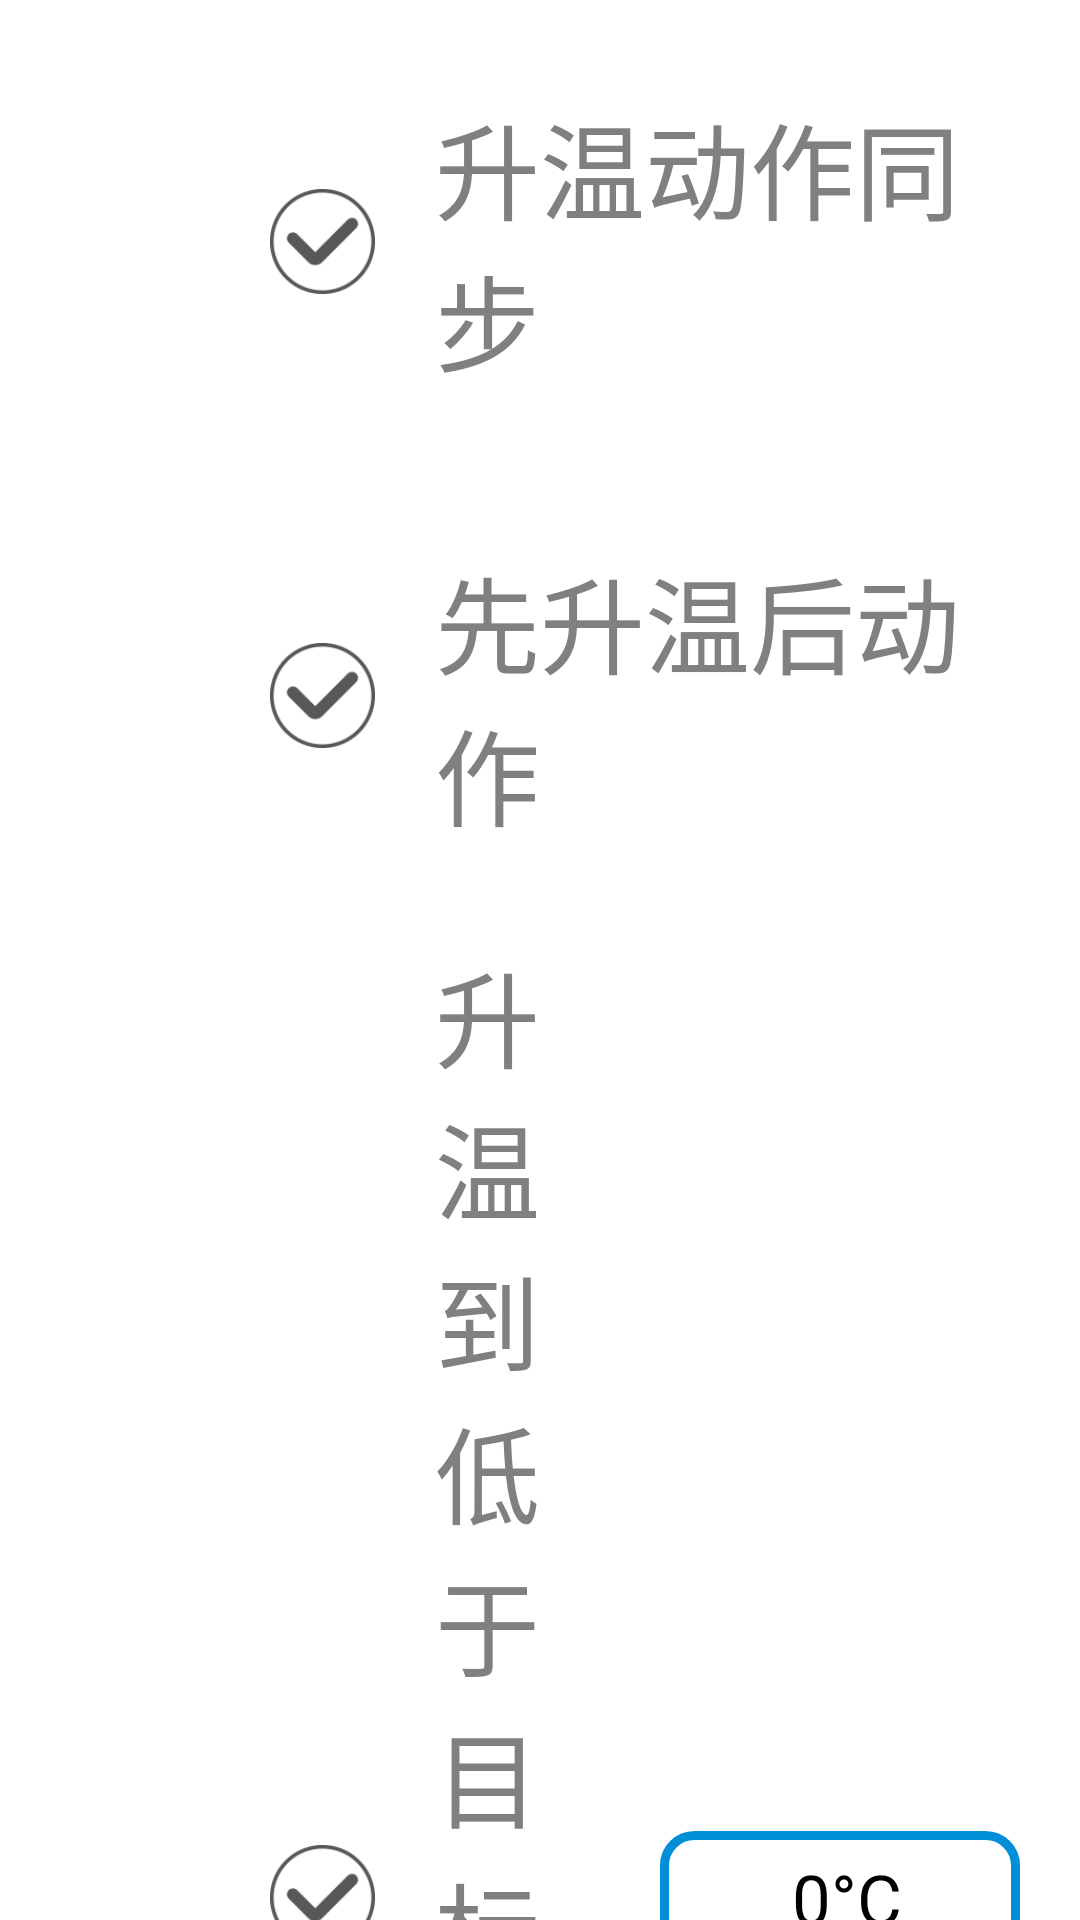

This screen was rendered from an Android layout file. Write that file and the resources it references.
<!-- AndroidManifest.xml: application theme AppTheme -->
<!-- res/layout/run_setting_dialog_vp_layout.xml -->
<?xml version="1.0" encoding="utf-8"?>
<androidx.constraintlayout.widget.ConstraintLayout xmlns:android="http://schemas.android.com/apk/res/android"
    android:layout_width="match_parent"
    android:layout_height="match_parent"
    xmlns:app="http://schemas.android.com/apk/res-auto"
    xmlns:tools="http://schemas.android.com/tools">




    <LinearLayout
        android:id="@+id/mll_top"
        android:layout_width="match_parent"
        android:orientation="horizontal"
        app:layout_constraintLeft_toLeftOf="parent"
        app:layout_constraintTop_toTopOf="parent"
        android:layout_marginTop="@dimen/dip_30"

        android:layout_marginLeft="@dimen/dip_70"
        android:gravity="center_vertical"
        android:layout_height="wrap_content"
        tools:ignore="MissingConstraints">

        <CheckBox
            android:id="@+id/cb_top"
            android:button="@null"
            android:enabled="false"
            android:background="@drawable/check_select"
            android:layout_width="@dimen/dip_35"
            android:layout_height="@dimen/dip_35"
            android:layout_marginLeft="@dimen/dip_20"
            tools:ignore="MissingConstraints">

        </CheckBox>

        <TextView
            android:textSize="@dimen/sp_35"
            android:textColor="@color/gray"
            android:text="@string/Temperatureras"
            android:layout_marginRight="@dimen/dip_20"
            android:layout_marginLeft="@dimen/dip_20"
            android:layout_width="wrap_content"
            android:layout_height="wrap_content">

        </TextView>


    </LinearLayout>


    <LinearLayout
        android:id="@+id/mll_center"
        android:layout_width="match_parent"
        android:orientation="horizontal"
        app:layout_constraintLeft_toLeftOf="parent"
        app:layout_constraintTop_toBottomOf="@+id/mll_top"
        android:layout_marginTop="@dimen/dip_50"

        android:layout_marginLeft="@dimen/dip_70"
        android:gravity="center_vertical"
        android:layout_height="wrap_content"
        tools:ignore="MissingConstraints">

        <CheckBox
            android:id="@+id/cb_center"
            android:button="@null"
            android:enabled="false"
            android:background="@drawable/check_select"
            android:layout_width="@dimen/dip_35"
            android:layout_height="@dimen/dip_35"
            android:layout_marginLeft="@dimen/dip_20"
            tools:ignore="MissingConstraints">

        </CheckBox>

        <TextView
            android:textSize="@dimen/sp_35"
            android:textColor="@color/gray"
            android:text="@string/Heatupbeforeaction"
            android:layout_marginRight="@dimen/dip_20"
            android:layout_marginLeft="@dimen/dip_20"
            android:layout_width="wrap_content"
            android:layout_height="wrap_content">

        </TextView>


    </LinearLayout>



    <LinearLayout
        android:id="@+id/mll_btm"
        android:layout_width="match_parent"
        android:orientation="horizontal"
        app:layout_constraintRight_toRightOf="parent"
        android:layout_marginRight="@dimen/dip_150"
        app:layout_constraintLeft_toLeftOf="parent"
        app:layout_constraintTop_toBottomOf="@+id/mll_center"
        android:layout_marginTop="@dimen/dip_30"

        android:layout_marginLeft="@dimen/dip_70"
        android:gravity="center_vertical"
        android:layout_height="wrap_content"
        tools:ignore="MissingConstraints">

        <CheckBox
            android:id="@+id/cb_btm"
            android:button="@null"
            android:enabled="false"
            android:background="@drawable/check_select"
            android:layout_width="@dimen/dip_35"
            android:layout_height="@dimen/dip_35"
            android:layout_marginLeft="@dimen/dip_20"
            tools:ignore="MissingConstraints">

        </CheckBox>

        <TextView
            android:textSize="@dimen/sp_35"
            android:textColor="@color/gray"
            android:text="@string/Raisethetemperaturebelowttt"
            android:layout_marginRight="@dimen/dip_20"
            android:layout_marginLeft="@dimen/dip_20"
            android:layout_width="wrap_content"
            android:layout_height="wrap_content">

        </TextView>


    </LinearLayout>


    <LinearLayout
        android:id="@+id/ll_lid"
        android:gravity="center"
        app:layout_constraintTop_toTopOf="@+id/mll_btm"
        app:layout_constraintLeft_toRightOf="@+id/mll_btm"
        android:layout_marginLeft="@dimen/dip_40"
        android:background="@drawable/input_border"
        app:layout_constraintBottom_toBottomOf="@+id/mll_btm"
        app:layout_constraintRight_toRightOf="parent"
        android:layout_marginRight="@dimen/dip_50"
        android:layout_width="@dimen/dip_120"
        android:layout_height="45dp"
        tools:ignore="MissingConstraints"
        android:orientation="horizontal">



        <TextView
            android:id="@+id/tv_lidTm"
            android:text="0°C"
            android:layout_marginLeft="@dimen/dip_5"
            android:textSize="@dimen/sp_23"
            android:textColor="@color/black"
            android:layout_width="wrap_content"
            android:layout_height="wrap_content">

        </TextView>

    </LinearLayout>



</androidx.constraintlayout.widget.ConstraintLayout>
<!-- resources referenced by this layout -->
<resources>
  <color name="black">#FF000000</color>
  <color name="gray">#808080</color>
  <dimen name="dip_120">120dp</dimen>
  <dimen name="dip_150">150dp</dimen>
  <dimen name="dip_20">20dp</dimen>
  <dimen name="dip_30">30dp</dimen>
  <dimen name="dip_35">35dp</dimen>
  <dimen name="dip_40">40dp</dimen>
  <dimen name="dip_5">5dp</dimen>
  <dimen name="dip_50">50dp</dimen>
  <dimen name="dip_70">70dp</dimen>
  <dimen name="sp_23">23sp</dimen>
  <dimen name="sp_35">35sp</dimen>
  <!-- drawable check_select (drawable) -->
  <?xml version="1.0" encoding="utf-8"?>
  <selector xmlns:android="http://schemas.android.com/apk/res/android">
      <item android:state_checked="false" android:drawable="@drawable/check_false"></item>
      <item android:state_checked="true" android:drawable="@drawable/check_true"></item>
  </selector>
  <!-- drawable input_border (drawable) -->
  <?xml version="1.0" encoding="utf-8"?>
  <shape xmlns:android="http://schemas.android.com/apk/res/android">
  
      <solid android:color="@color/white"></solid>
      <stroke android:color="@color/app_bg" android:width="@dimen/dip_3"></stroke>
      <corners android:radius="@dimen/dip_10"></corners>
  </shape>
  <string name="Heatupbeforeaction">先升温后动作</string>
  <string name="Raisethetemperaturebelowttt">升温到低于目标温度（2-50℃）开始动作</string>
  <string name="Temperatureras">升温动作同步</string>
  <style name="AppTheme" parent="Theme.AppCompat.Light.NoActionBar">
          
          <item name="colorPrimary">@color/colorPrimary</item>
          <item name="colorPrimaryDark">@color/colorPrimaryDark</item>
          <item name="colorAccent">@color/colorAccent</item>
          <item name="android:windowIsTranslucent">false</item>
          <item name="android:windowNoTitle">true</item>
          <item name="android:windowActionBar">true</item>
          
          <item name="android:windowFullscreen">true</item>
          <item name="android:windowBackground">@android:color/transparent</item>
      </style>
  <!-- drawable check_false: png bitmap (drawable-xhdpi, 4666 bytes) -->
  <!-- drawable check_true: png bitmap (drawable-xhdpi, 4015 bytes) -->
  <color name="white">#FFFFFFFF</color>
  <color name="app_bg">#008FD7</color>
  <dimen name="dip_3">3dp</dimen>
  <dimen name="dip_10">10dp</dimen>
  <color name="colorPrimary">#008577</color>
  <color name="colorPrimaryDark">#00574B</color>
  <color name="colorAccent">#D81B60</color>
</resources>
